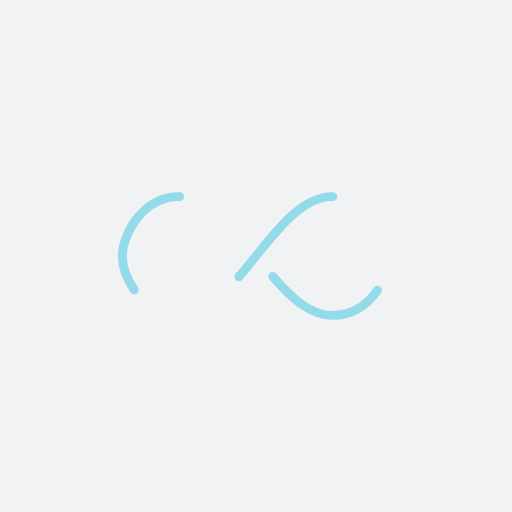
t = 0.00 s
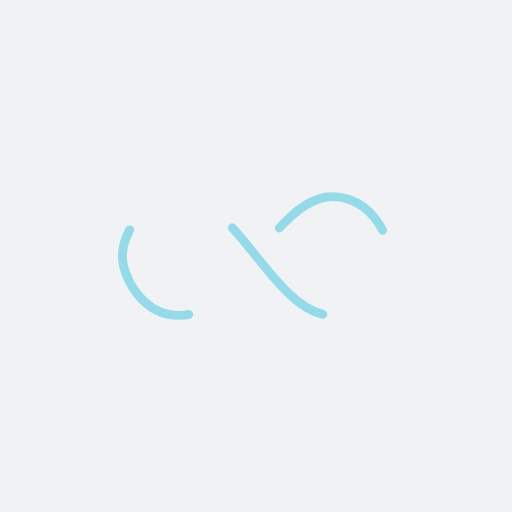
t = 0.32 s
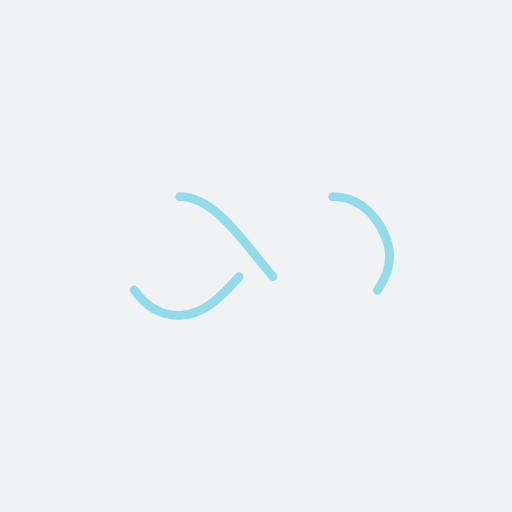
t = 0.64 s
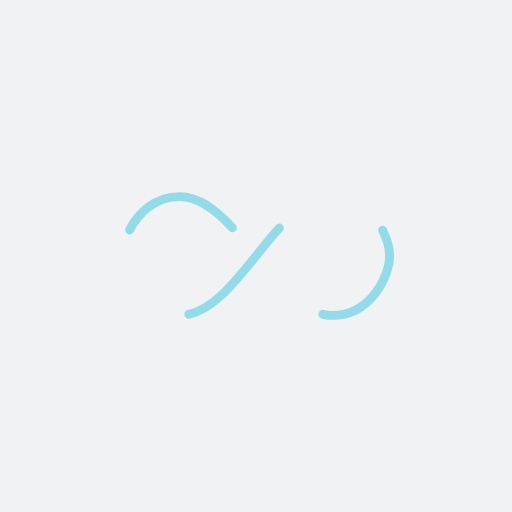
t = 0.96 s

The animated SVG that drew these frames (rendered in a browser with its animation timeline set to each time). Animation: 1 SMIL element (animate=1); one cycle of 1.28 s, repeats indefinitely.

<?xml version="1.0" encoding="utf-8"?>
<svg xmlns="http://www.w3.org/2000/svg" xmlns:xlink="http://www.w3.org/1999/xlink" style="margin: auto; background: rgb(241, 242, 243); display: block; shape-rendering: auto;" width="224px" height="224px" viewBox="0 0 100 100" preserveAspectRatio="xMidYMid">
<path fill="none" stroke="#93dbe9" stroke-width="3" stroke-dasharray="42.76482137044271 42.76482137044271" d="M24.3 30C11.4 30 5 43.3 5 50s6.4 20 19.3 20c19.3 0 32.1-40 51.4-40 C88.6 30 95 43.3 95 50s-6.4 20-19.3 20C56.4 70 43.6 30 24.3 30z" stroke-linecap="round" style="transform:scale(0.5800000000000001);transform-origin:50px 50px">
  <animate attributeName="stroke-dashoffset" repeatCount="indefinite" dur="1.282051282051282s" keyTimes="0;1" values="0;256.58892822265625"></animate>
</path>
<!-- [ldio] generated by https://loading.io/ --></svg>